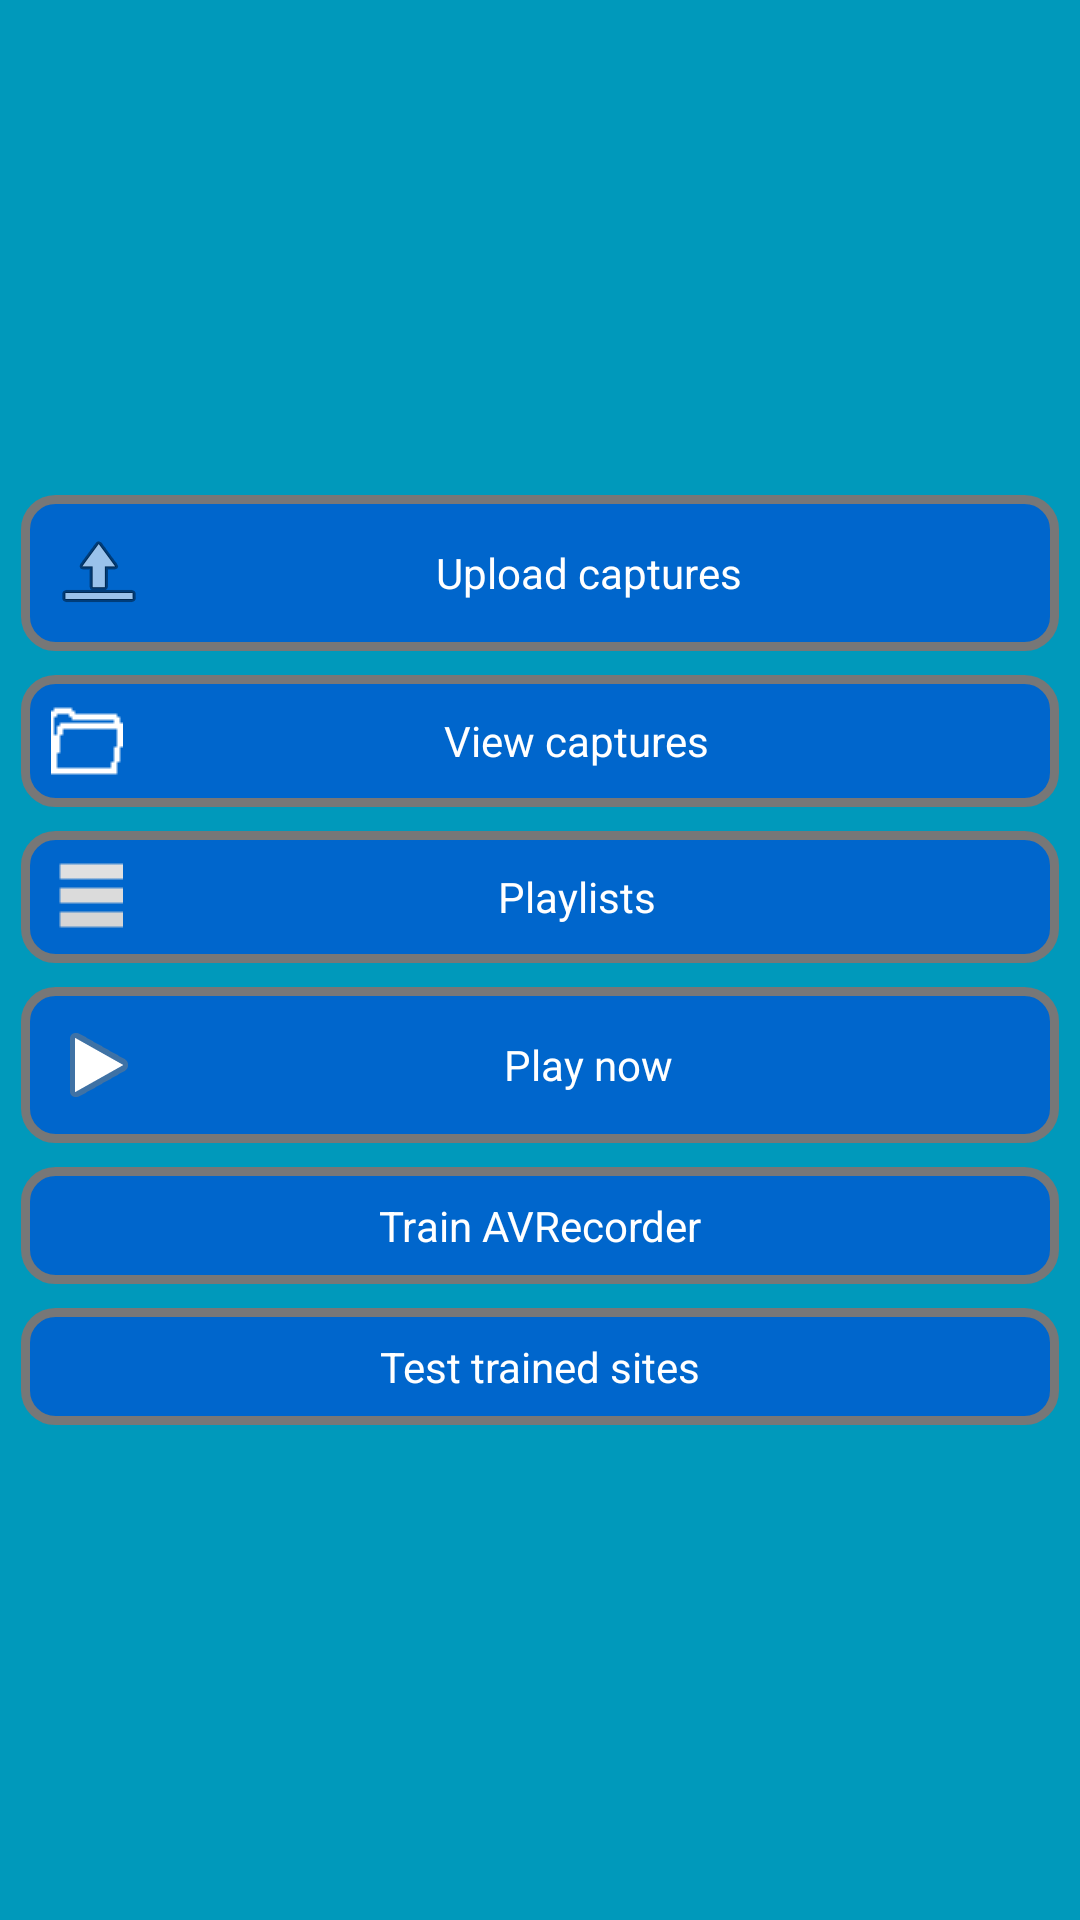

Android layout source for this screen:
<!-- AndroidManifest.xml: application theme AppTheme -->
<!-- res/layout/activity_app_init.xml -->
<LinearLayout xmlns:android="http://schemas.android.com/apk/res/android"
    xmlns:tools="http://schemas.android.com/tools"
    android:layout_width="match_parent"
    android:layout_height="match_parent"
    android:background="#0099bb"
    android:gravity="center"
    android:padding="3dip"
    android:orientation="vertical"
    tools:context=".AVRecorderInit" >
    <Button
        android:id="@+id/uploadFiles_btn"
        android:layout_width="match_parent"
        android:layout_height="wrap_content"
        style="@style/InitActivityButton"
        android:drawableLeft="@android:drawable/ic_menu_upload"
        android:contentDescription="@string/btn_uploadFiles"
        android:text="@string/btn_uploadFiles" />
    <Button
        android:id="@+id/browseFiles_btn"
        android:layout_width="match_parent"
        android:layout_height="wrap_content"
        style="@style/InitActivityButton"
        android:drawableLeft="@drawable/icon_folder"
        android:text="@string/btn_browseFiles" />
   <Button
        android:id="@+id/fetch_playlist_btn"
        android:layout_width="match_parent"
        android:layout_height="wrap_content"
        style="@style/InitActivityButton"
        android:drawableLeft="@drawable/icon_playlist_light"
        android:text="@string/btn_mng_lists" />
    <Button
        android:id="@+id/startPlaybackNow_btn"
        android:layout_width="match_parent"
        android:layout_height="wrap_content"
        style="@style/InitActivityButton"
        android:drawableLeft="@android:drawable/ic_media_play"
        android:text="@string/btn_start" />
    <Button
        android:id="@+id/startTraining_btn"
        android:layout_width="match_parent"
        android:layout_height="wrap_content"
        style="@style/InitActivityButton"
        android:text="@string/btn_startTraining" />
    <Button
        android:id="@+id/verifyTraining_btn"
        android:layout_width="match_parent"
        android:layout_height="wrap_content"
        style="@style/InitActivityButton"
        android:text="@string/btn_verifyTraining" />
</LinearLayout>
<!-- resources referenced by this layout -->
<resources>
  <!-- drawable icon_folder: png bitmap (drawable-mdpi, 229 bytes) -->
  <!-- drawable icon_playlist_light: png bitmap (drawable-mdpi, 170 bytes) -->
  <string name="btn_browseFiles">View captures</string>
  <string name="btn_mng_lists">Playlists</string>
  <string name="btn_start">Play now</string>
  <string name="btn_startTraining">Train AVRecorder</string>
  <string name="btn_uploadFiles">Upload captures</string>
  <string name="btn_verifyTraining">Test trained sites</string>
  <style name="InitActivityButton">
          <item name="android:textColor">#FFFFFF</item>
          <item name="android:background">@drawable/custom_button</item>
          <item name="android:layout_margin">4dp</item>
      </style>
  <style name="AppTheme" parent="AppBaseTheme">
          
      </style>
  <!-- drawable custom_button (drawable-mdpi) -->
  <?xml version="1.0" encoding="utf-8"?>
  <selector
      xmlns:android="http://schemas.android.com/apk/res/android">
  
      <item android:state_pressed="true" >
          <shape>
              <gradient
                  android:startColor="#777777"
                  android:endColor="#000000"
                  android:angle="270" />
              <stroke
                  android:width="3dp"
                  android:color="#999999" />
              <corners
                  android:radius="10dp" />
              <padding
                  android:left="10dp"
                  android:top="10dp"
                  android:right="10dp"
                  android:bottom="10dp" />
          </shape>
      </item>
  
      <item android:state_focused="true" >
          <shape>
              <gradient
                  android:endColor="#ff5500"
                  android:startColor="#ff5577"
                  android:angle="270" />
              <stroke
                  android:width="3dp"
                  android:color="#999999" />
              <corners
                  android:radius="10dp" />
              <padding
                  android:left="10dp"
                  android:top="10dp"
                  android:right="10dp"
                  android:bottom="10dp" />
          </shape>
      </item>
      
  	<item>        
          <shape>
              <gradient
                  android:endColor="#0066cc"
                  android:startColor="#0066cc"
                  android:angle="270" />
              <stroke
                  android:width="3dp"
                  android:color="#777777" />
              <corners
                  android:radius="10dp" />
              <padding
                  android:left="10dp"
                  android:top="10dp"
                  android:right="10dp"
                  android:bottom="10dp" />
          </shape>
      </item>
  </selector>
  <style name="AppBaseTheme" parent="android:Theme.Light">
          
      </style>
</resources>
